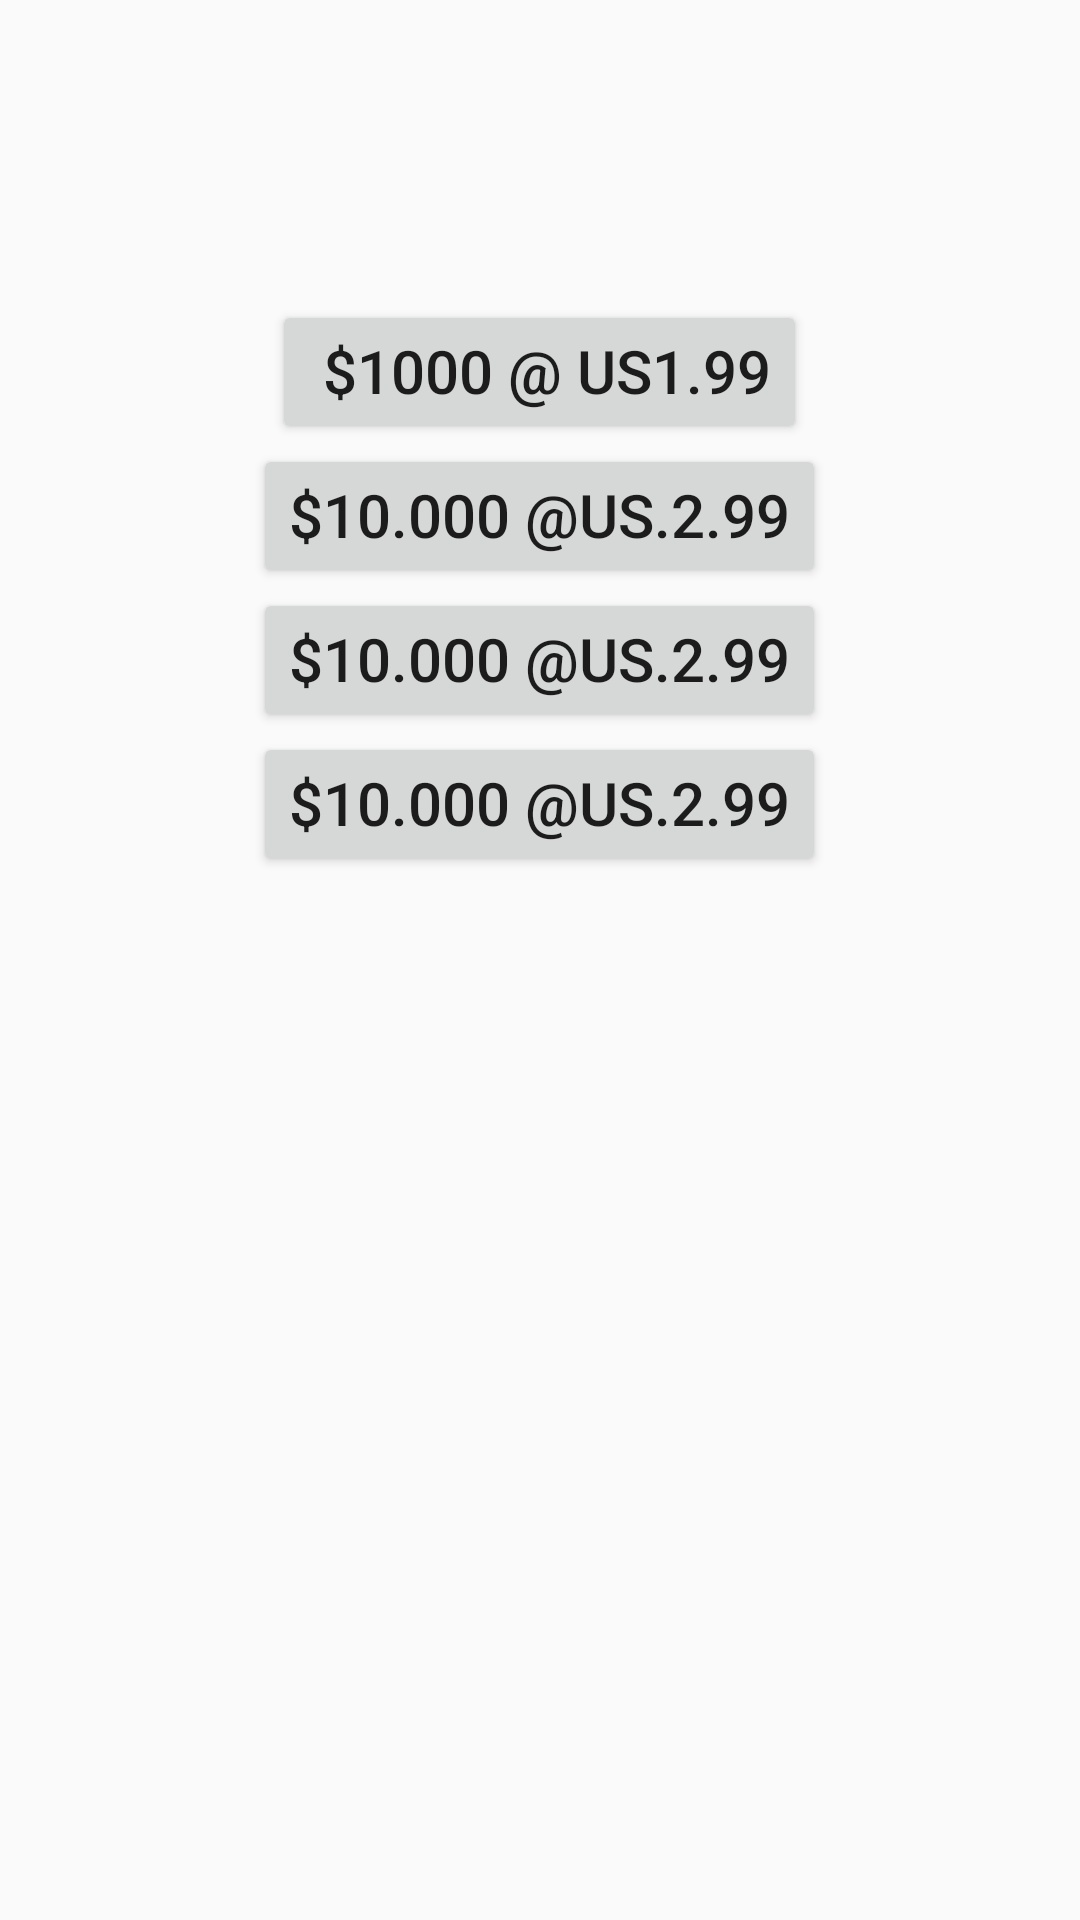

Reconstruct the res/layout file that produces this screen, plus the resources it refers to.
<!-- AndroidManifest.xml: application theme AppTheme -->
<!-- res/layout/fragment_unlockable.xml -->
<LinearLayout xmlns:android="http://schemas.android.com/apk/res/android"
    xmlns:tools="http://schemas.android.com/tools"
    android:layout_width="match_parent"
    android:layout_height="match_parent"
    tools:context="mp.piash.tg.fragment.UnlockableFragment">

    <LinearLayout
        android:layout_width="match_parent"
        android:layout_height="wrap_content"
        android:layout_marginTop="100dp"
        android:orientation="vertical">

        <Button
            android:layout_width="wrap_content"
            android:layout_height="wrap_content"
            android:id="@+id/buttonOne"
            android:layout_gravity="center"
            android:gravity="left"
            android:text=" $1000 @ US1.99"
            android:textSize="20sp" />

        <Button
            android:layout_width="wrap_content"
            android:layout_height="wrap_content"
            android:layout_gravity="center"
            android:gravity="left"
            android:text="$10.000 @US.2.99"
            android:textSize="20sp" />

        <Button
            android:layout_width="wrap_content"
            android:layout_height="wrap_content"
            android:layout_gravity="center"
            android:gravity="left"
            android:text="$10.000 @US.2.99"
            android:textSize="20sp" />

        <Button
            android:layout_width="wrap_content"
            android:layout_height="wrap_content"
            android:layout_gravity="center"
            android:gravity="left"
            android:text="$10.000 @US.2.99"
            android:textSize="20sp" />
    </LinearLayout>
</LinearLayout>
<!-- resources referenced by this layout -->
<resources>
  <style name="AppTheme" parent="Theme.AppCompat.Light.NoActionBar">
          
          <item name="colorPrimary">@color/colorPrimary</item>
          <item name="colorPrimaryDark">@color/colorPrimaryDark</item>
          <item name="colorAccent">@color/colorAccent</item>
      </style>
  <color name="colorPrimary">#3F51B5</color>
  <color name="colorPrimaryDark">#303F9F</color>
  <color name="colorAccent">#FF4081</color>
</resources>
